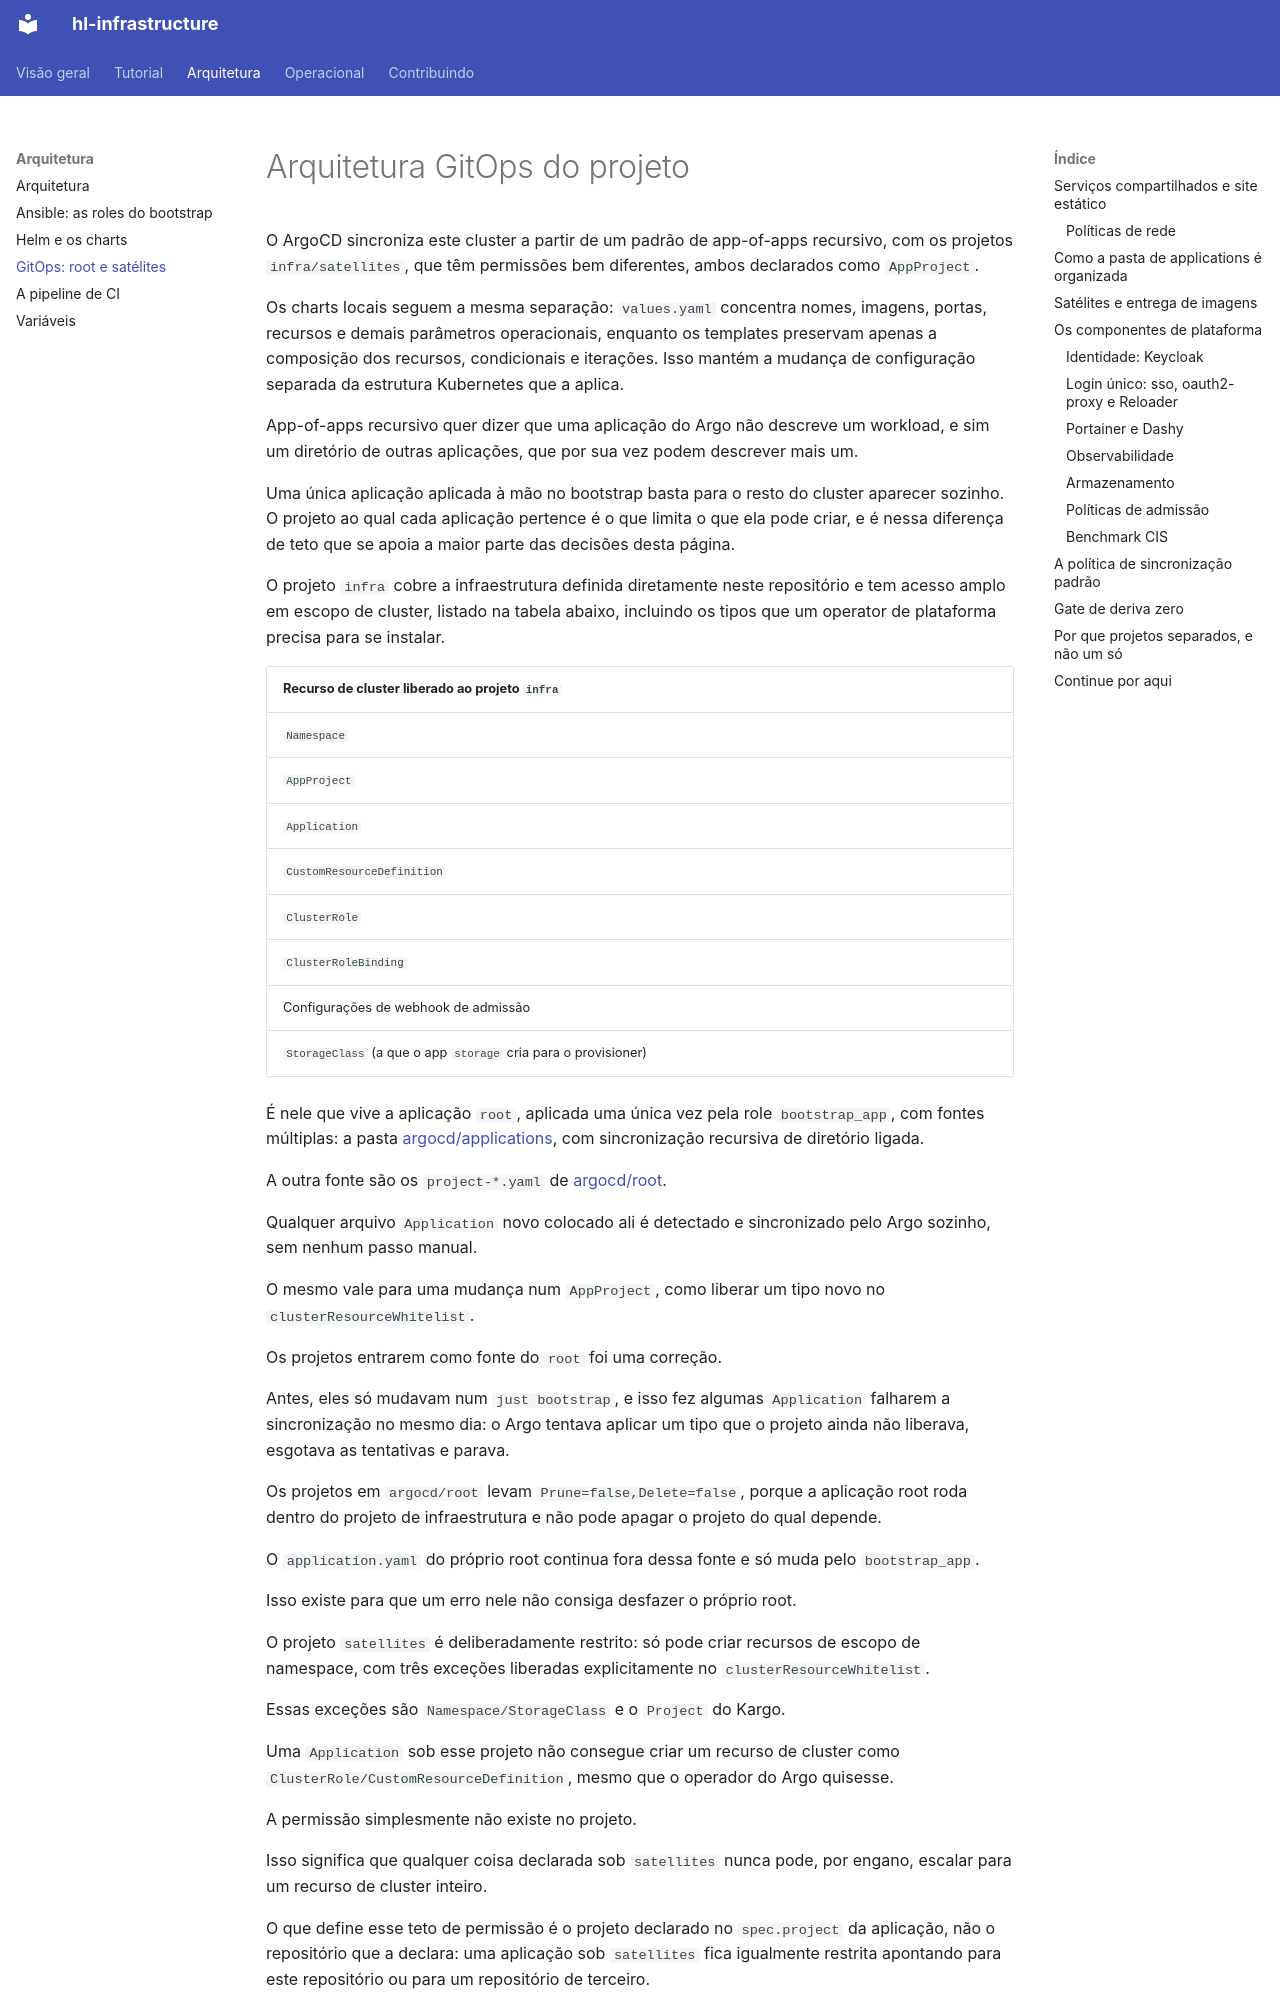

repository: guesant/hl-infrastructure · page: arquitetura/gitops-root-e-satelites/index.html · generator: mkdocs

# Arquitetura GitOps do projeto

<!-- source-of-trust paths="argocd" -->

O ArgoCD sincroniza este cluster a partir de um padrão de app-of-apps recursivo, com os projetos `infra/satellites`, que têm permissões bem diferentes, ambos declarados como `AppProject`.

Os charts locais seguem a mesma separação: `values.yaml` concentra nomes, imagens, portas, recursos e demais parâmetros operacionais, enquanto os templates preservam apenas a composição dos recursos, condicionais e iterações. Isso mantém a mudança de configuração separada da estrutura Kubernetes que a aplica.

App-of-apps recursivo quer dizer que uma aplicação do Argo não descreve um workload, e sim um diretório de outras aplicações, que por sua vez podem descrever mais um.

Uma única aplicação aplicada à mão no bootstrap basta para o resto do cluster aparecer sozinho. O projeto ao qual cada aplicação pertence é o que limita o que ela pode criar, e é nessa diferença de teto que se apoia a maior parte das decisões desta página.

O projeto `infra` cobre a infraestrutura definida diretamente neste repositório e tem acesso amplo em escopo de cluster, listado na tabela abaixo, incluindo os tipos que um operator de plataforma precisa para se instalar.

| Recurso de cluster liberado ao projeto `infra` |
| --- |
| `Namespace` |
| `AppProject` |
| `Application` |
| `CustomResourceDefinition` |
| `ClusterRole` |
| `ClusterRoleBinding` |
| Configurações de webhook de admissão |
| `StorageClass` (a que o app `storage` cria para o provisioner) |

É nele que vive a aplicação `root`, aplicada uma única vez pela role `bootstrap_app`, com fontes múltiplas: a pasta [argocd/applications](https://github.com/guesant/hl-infrastructure/tree/main/argocd/applications), com sincronização recursiva de diretório ligada.

A outra fonte são os `project-*.yaml` de [argocd/root](https://github.com/guesant/hl-infrastructure/tree/main/argocd/root).

Qualquer arquivo `Application` novo colocado ali é detectado e sincronizado pelo Argo sozinho, sem nenhum passo manual.

O mesmo vale para uma mudança num `AppProject`, como liberar um tipo novo no `clusterResourceWhitelist`.

Os projetos entrarem como fonte do `root` foi uma correção.

Antes, eles só mudavam num `just bootstrap`, e isso fez algumas `Application` falharem a sincronização no mesmo dia: o Argo tentava aplicar um tipo que o projeto ainda não liberava, esgotava as tentativas e parava.

Os projetos em `argocd/root` levam `Prune=false,Delete=false`, porque a aplicação root roda dentro do projeto de infraestrutura e não pode apagar o projeto do qual depende.

O `application.yaml` do próprio root continua fora dessa fonte e só muda pelo `bootstrap_app`.

Isso existe para que um erro nele não consiga desfazer o próprio root.

O projeto `satellites` é deliberadamente restrito: só pode criar recursos de escopo de namespace, com três exceções liberadas explicitamente no `clusterResourceWhitelist`.

Essas exceções são `Namespace/StorageClass` e o `Project` do Kargo.

Uma `Application` sob esse projeto não consegue criar um recurso de cluster como `ClusterRole/CustomResourceDefinition`, mesmo que o operador do Argo quisesse.

A permissão simplesmente não existe no projeto.

Isso significa que qualquer coisa declarada sob `satellites` nunca pode, por engano, escalar para um recurso de cluster inteiro.

O que define esse teto de permissão é o projeto declarado no `spec.project` da aplicação, não o repositório que a declara: uma aplicação sob `satellites` fica igualmente restrita apontando para este repositório ou para um repositório de terceiro.

Existe ainda o projeto `default`, que o próprio ArgoCD cria na instalação com permissão total; [argocd/root/project-default.yaml](https://github.com/guesant/hl-infrastructure/blob/main/argocd/root/project-default.yaml) o sobrescreve com listas vazias de repositórios, destinos e recursos permitidos.

Sem isso, a restrição do projeto `satellites` seria contornável um nível abaixo: uma `Application` sob esse teto não pode criar recurso de cluster.

Mas uma aplicação filha declarando `project: default` poderia.
